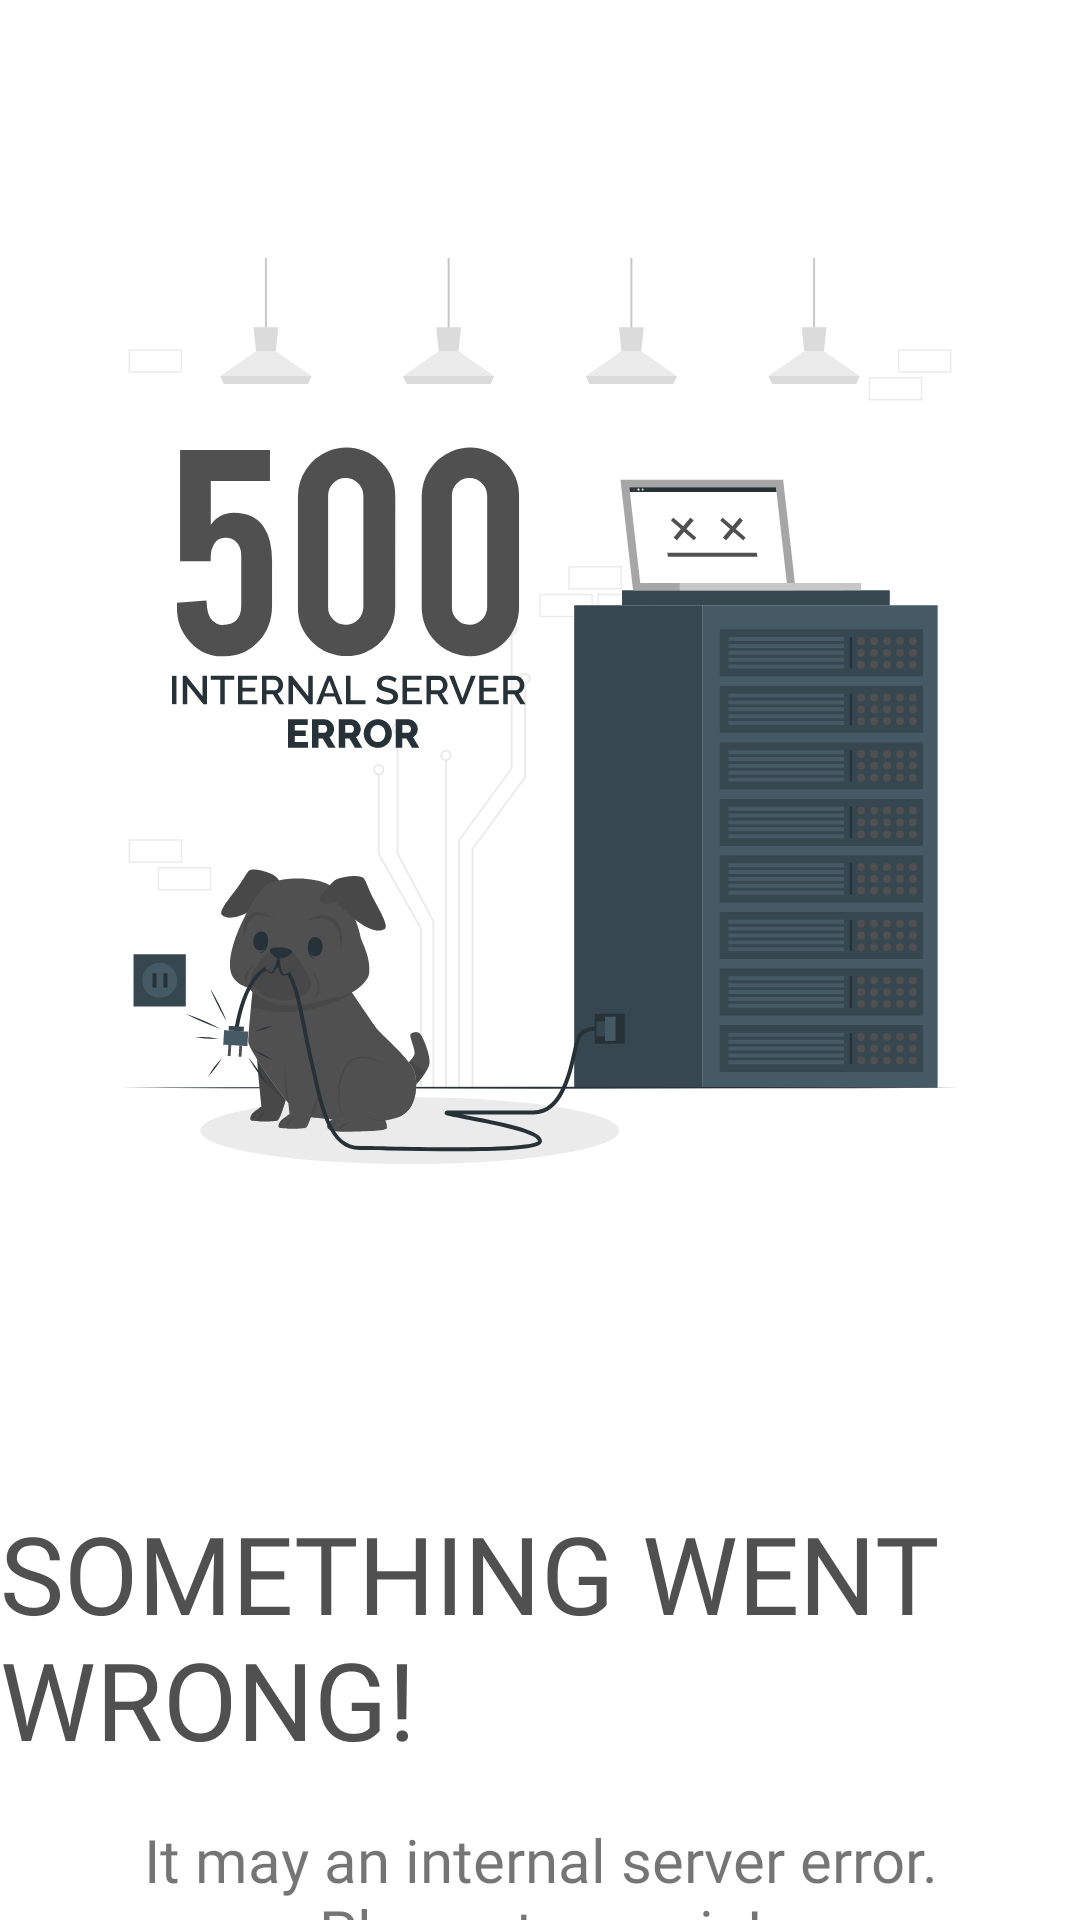

The Android layout XML behind this screen, and the referenced resources:
<!-- AndroidManifest.xml: application theme Theme.QuotesApp -->
<!-- res/layout/activity_server_error.xml -->
<?xml version="1.0" encoding="utf-8"?>
<androidx.core.widget.NestedScrollView
    xmlns:android="http://schemas.android.com/apk/res/android"
    xmlns:app="http://schemas.android.com/apk/res-auto"
    xmlns:tools="http://schemas.android.com/tools"
    android:layout_width="match_parent"
    android:layout_height="match_parent"
    tools:context=".ui.networkerror.ServerErrorActivity">

    <androidx.constraintlayout.widget.ConstraintLayout
        android:layout_width="match_parent"
        android:layout_height="match_parent">


        <TextView
            android:id="@+id/no_internet"
            android:layout_width="wrap_content"
            android:layout_height="wrap_content"
            android:text="@string/something_went_wrong"
            android:textAllCaps="true"
            android:textColor="@color/purple_700"
            android:fontFamily="@font/bebas_neue"
            android:textSize="36sp"

            app:layout_constraintStart_toStartOf="parent"
            app:layout_constraintEnd_toEndOf="parent"
            app:layout_constraintTop_toBottomOf="@id/illus"/>

        <ImageView
            android:id="@+id/illus"
            android:layout_width="0dp"
            android:layout_height="wrap_content"
            android:src="@drawable/internal_server_error_cuate"
            android:layout_marginHorizontal="16dp"
            app:layout_constraintStart_toStartOf="parent"
            app:layout_constraintEnd_toEndOf="parent"
            app:layout_constraintTop_toTopOf="parent"
            />

        <TextView
            android:layout_width="0dp"
            android:layout_height="wrap_content"
            android:text="@string/internal_server_error_message"
            app:layout_constraintStart_toStartOf="parent"
            app:layout_constraintEnd_toEndOf="parent"
            android:textSize="20sp"
            app:layout_constraintTop_toBottomOf="@id/no_internet"
            android:gravity="center"
            android:fontFamily="@font/poppins_semibold"
            android:layout_margin="16dp"
            />



    </androidx.constraintlayout.widget.ConstraintLayout>

</androidx.core.widget.NestedScrollView>
<!-- resources referenced by this layout -->
<resources>
  <color name="purple_700">#505050</color>
  <!-- drawable internal_server_error_cuate: vector/xml drawable (drawable, 53171 chars, omitted) -->
  <string name="internal_server_error_message">It may an internal server error. Please try again!</string>
  <string name="something_went_wrong">Something went wrong!</string>
  <style name="Theme.QuotesApp" parent="Theme.MaterialComponents.Light.NoActionBar">
          
          <item name="colorPrimary">@color/purple_500</item>
          <item name="colorPrimaryVariant">@color/purple_700</item>
          <item name="colorOnPrimary">@color/white</item>
          
          <item name="colorSecondary">@color/teal_200</item>
          <item name="colorSecondaryVariant">@color/teal_700</item>
          <item name="colorOnSecondary">@color/black</item>
          
          <item name="android:statusBarColor" tools:targetApi="l">?attr/colorPrimaryVariant</item>
          
      </style>
  <color name="purple_500">#ececea</color>
  <color name="white">#FFFFFFFF</color>
  <color name="teal_200">#505050</color>
  <color name="teal_700">#bdbdc7</color>
  <color name="black">#212121</color>
</resources>
